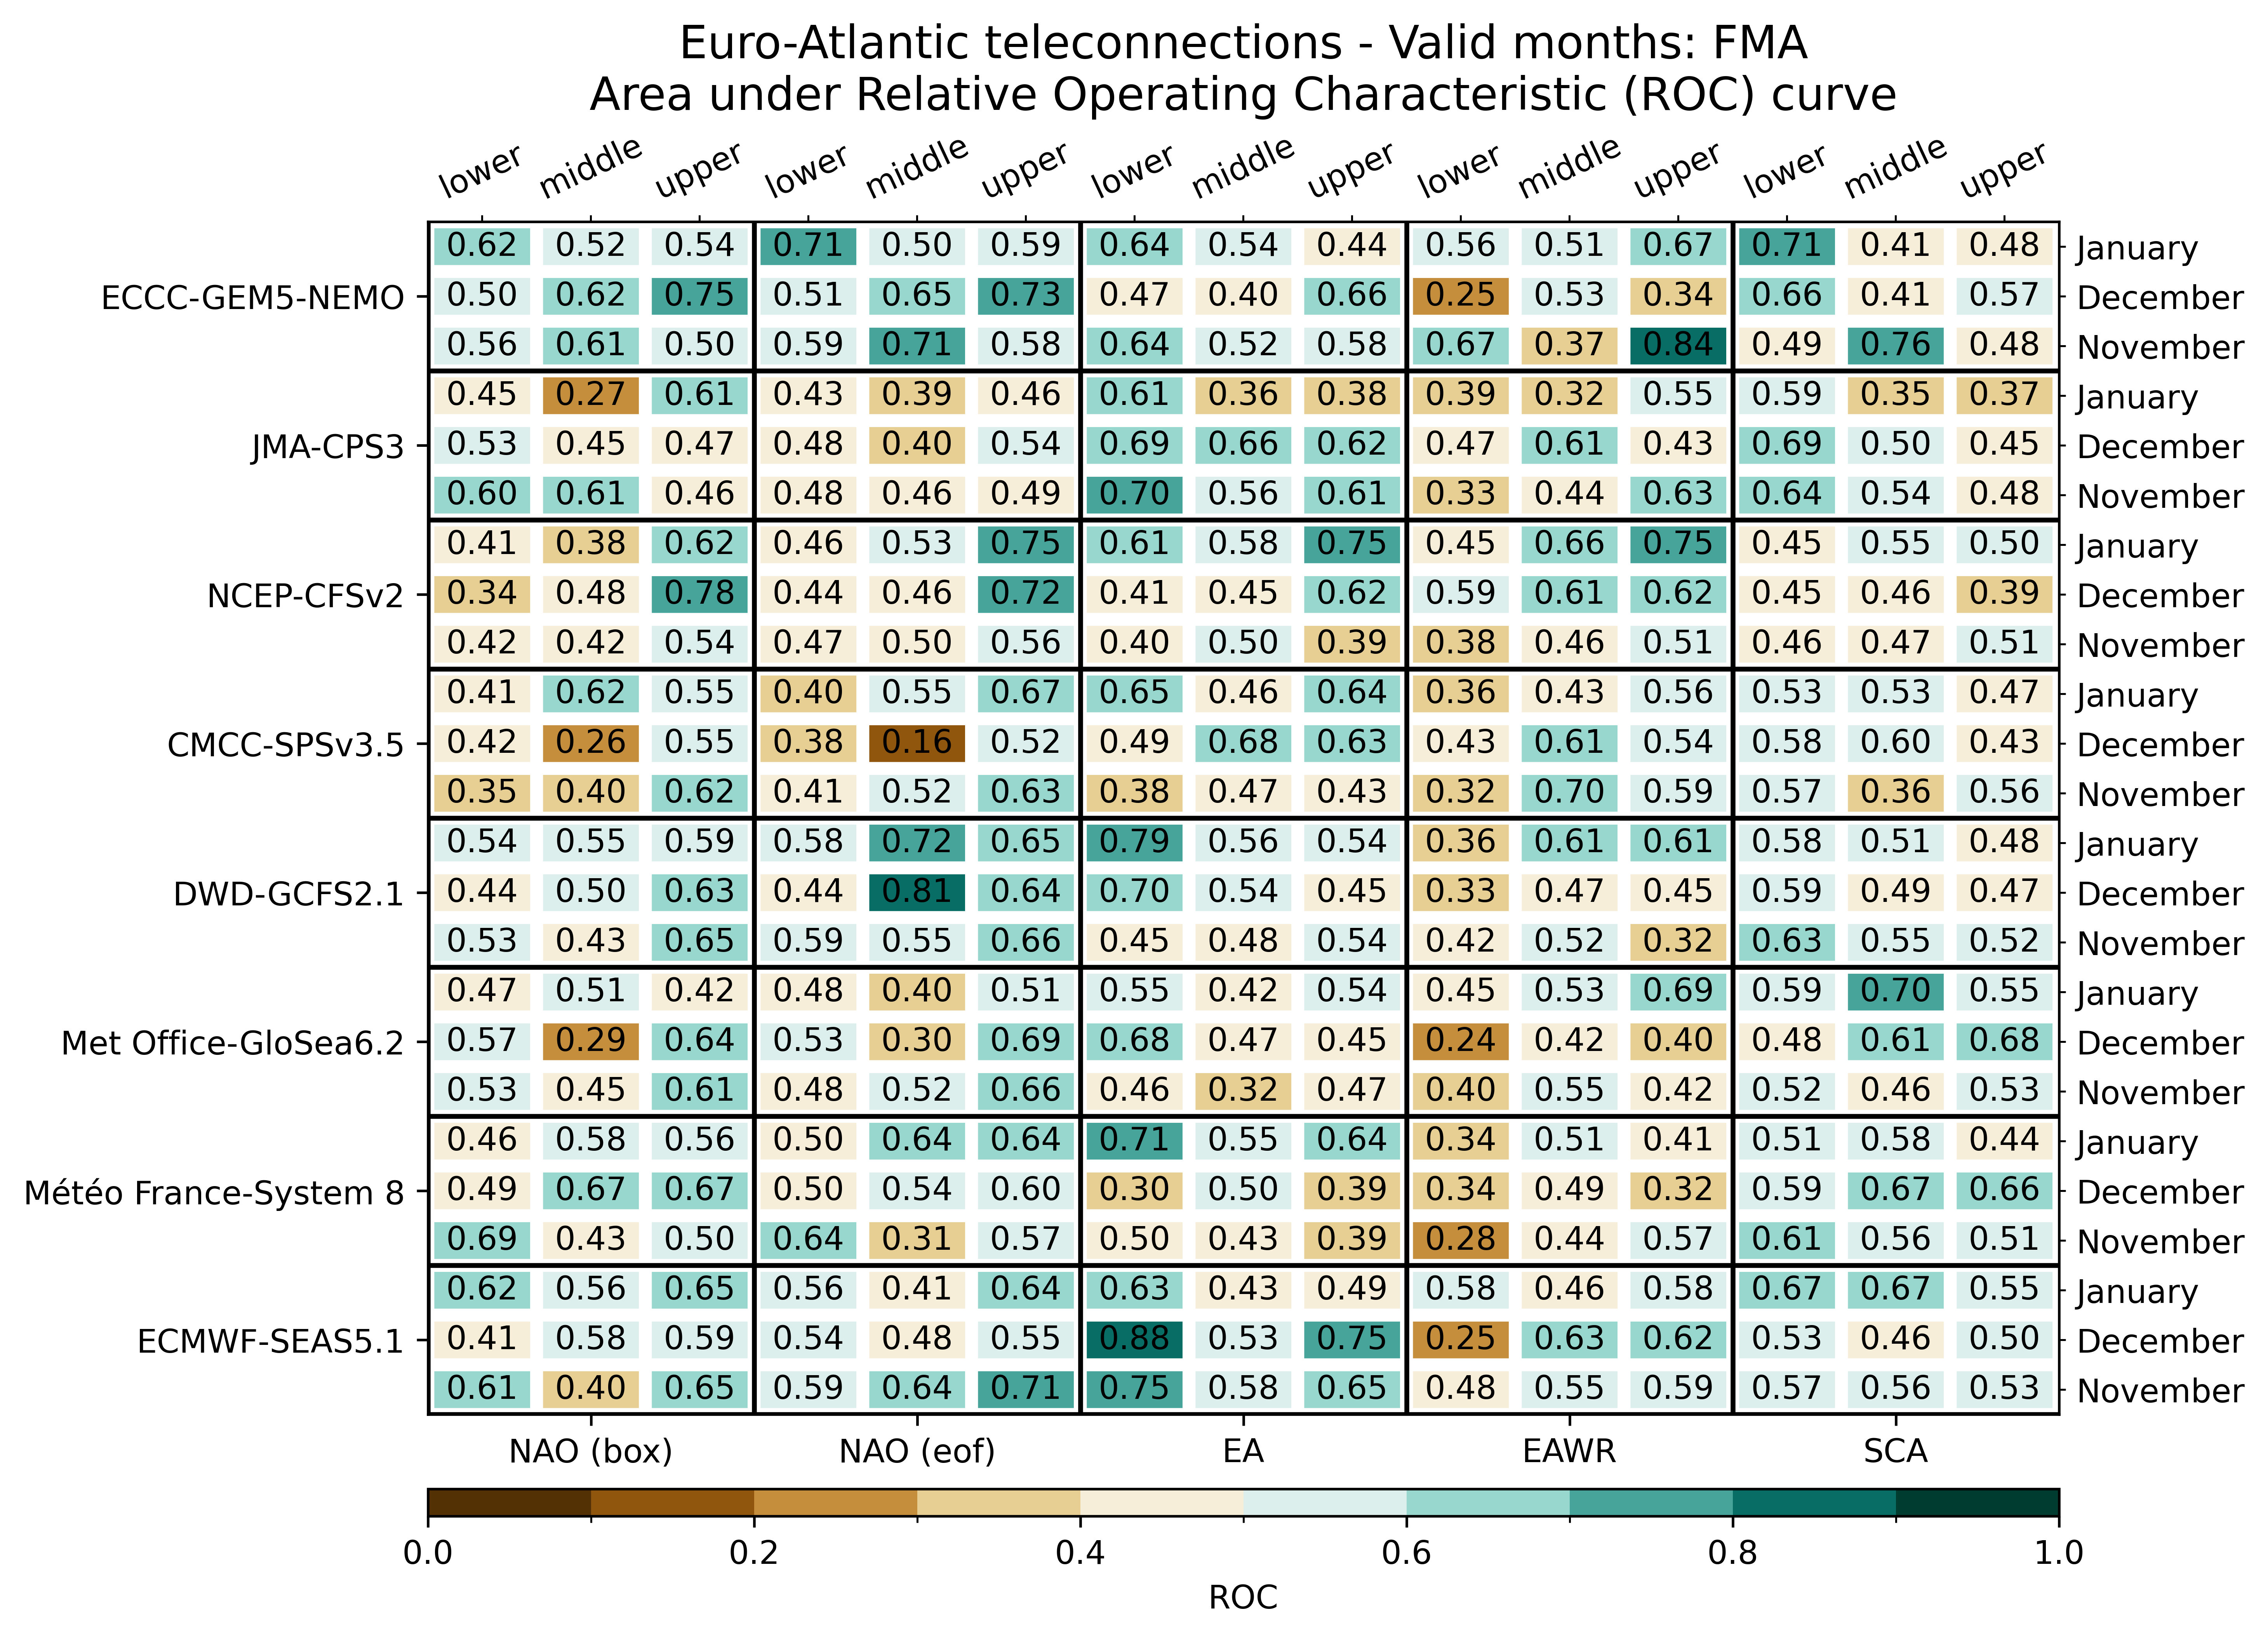

Source data for this figure (header and first rows):
, , NAO (box), NAO (box), NAO (box), NAO (eof), NAO (eof), NAO (eof), EA, EA, EA, EAWR, EAWR, EAWR, SCA, SCA, SCA
, , lower, middle, upper, lower, middle, upper, lower, middle, upper, lower, middle, upper, lower, middle, upper
ECMWF-SEAS5.1, November, 0.6094, 0.3984, 0.6484, 0.5859, 0.6445, 0.7148, 0.7461, 0.5781, 0.6484, 0.4844, 0.5547, 0.5898, 0.5664, 0.5586, 0.5312
ECMWF-SEAS5.1, December, 0.4141, 0.5781, 0.5859, 0.5391, 0.4766, 0.5469, 0.875, 0.5273, 0.75, 0.2461, 0.6328, 0.6211, 0.5312, 0.457, 0.5039
ECMWF-SEAS5.1, January, 0.6211, 0.5586, 0.6523, 0.5625, 0.4102, 0.6445, 0.6289, 0.4258, 0.4922, 0.5781, 0.4609, 0.582, 0.6719, 0.6719, 0.5547
Météo France-System 8, November, 0.6914, 0.4258, 0.5, 0.6367, 0.3125, 0.5703, 0.4961, 0.4258, 0.3945, 0.2773, 0.4414, 0.5703, 0.6055, 0.5586, 0.5078
Météo France-System 8, December, 0.4883, 0.668, 0.6719, 0.4961, 0.543, 0.5977, 0.3008, 0.5, 0.3867, 0.3438, 0.4922, 0.3203, 0.5898, 0.668, 0.6562
Météo France-System 8, January, 0.457, 0.5781, 0.5586, 0.4961, 0.6406, 0.6445, 0.707, 0.5469, 0.6406, 0.3438, 0.5078, 0.4102, 0.5078, 0.582, 0.4375
Met Office-GloSea6.2, November, 0.5273, 0.4492, 0.6094, 0.4844, 0.5195, 0.6562, 0.4648, 0.3164, 0.4727, 0.3984, 0.5508, 0.418, 0.5195, 0.4609, 0.5312
Met Office-GloSea6.2, December, 0.5703, 0.293, 0.6406, 0.5273, 0.3008, 0.6914, 0.6758, 0.4727, 0.4531, 0.2422, 0.4219, 0.3984, 0.4805, 0.6094, 0.6758
Met Office-GloSea6.2, January, 0.4708, 0.5089, 0.425, 0.4833, 0.3973, 0.5083, 0.55, 0.4196, 0.5375, 0.45, 0.5312, 0.6917, 0.5917, 0.7009, 0.5458
DWD-GCFS2.1, November, 0.5312, 0.4336, 0.6523, 0.5898, 0.5547, 0.6562, 0.4492, 0.4766, 0.5391, 0.4219, 0.5234, 0.3164, 0.6289, 0.5508, 0.5234
DWD-GCFS2.1, December, 0.4414, 0.5039, 0.6289, 0.4414, 0.8086, 0.6367, 0.6953, 0.543, 0.4492, 0.3281, 0.4727, 0.4531, 0.5898, 0.4883, 0.4688
DWD-GCFS2.1, January, 0.5391, 0.5547, 0.5938, 0.582, 0.7188, 0.6484, 0.793, 0.5625, 0.5391, 0.3594, 0.6055, 0.6133, 0.5781, 0.5117, 0.4766
CMCC-SPSv3.5, November, 0.3477, 0.3984, 0.6211, 0.4102, 0.5195, 0.6328, 0.3828, 0.4688, 0.4336, 0.3164, 0.6992, 0.5859, 0.5703, 0.3633, 0.5625
CMCC-SPSv3.5, December, 0.418, 0.2617, 0.5469, 0.3789, 0.1641, 0.5195, 0.4883, 0.6758, 0.6289, 0.4297, 0.6055, 0.5391, 0.5781, 0.5977, 0.4297
CMCC-SPSv3.5, January, 0.4141, 0.625, 0.5508, 0.3984, 0.5508, 0.668, 0.6484, 0.4648, 0.6445, 0.3633, 0.4258, 0.5625, 0.5273, 0.5312, 0.4688
NCEP-CFSv2, November, 0.4219, 0.4219, 0.5352, 0.4727, 0.4961, 0.5625, 0.4023, 0.5039, 0.3945, 0.3789, 0.4648, 0.5078, 0.4609, 0.4727, 0.5078
NCEP-CFSv2, December, 0.3438, 0.4844, 0.7773, 0.4375, 0.4609, 0.7188, 0.4062, 0.4531, 0.6211, 0.5898, 0.6055, 0.6211, 0.4453, 0.4609, 0.3906
NCEP-CFSv2, January, 0.4102, 0.3789, 0.625, 0.4648, 0.5273, 0.7461, 0.6094, 0.5781, 0.75, 0.4453, 0.6641, 0.7539, 0.4492, 0.5547, 0.5
JMA-CPS3, November, 0.6016, 0.6094, 0.457, 0.4766, 0.457, 0.4883, 0.7031, 0.5625, 0.6133, 0.332, 0.4414, 0.6328, 0.6406, 0.5391, 0.4844
JMA-CPS3, December, 0.5273, 0.4453, 0.4727, 0.4844, 0.3984, 0.5352, 0.6875, 0.6562, 0.6211, 0.4688, 0.6055, 0.4258, 0.6875, 0.5, 0.4492
JMA-CPS3, January, 0.4531, 0.2695, 0.6055, 0.4297, 0.3945, 0.4609, 0.6055, 0.3555, 0.3828, 0.3867, 0.3164, 0.5469, 0.5938, 0.3477, 0.3672
ECCC-GEM5-NEMO, November, 0.5625, 0.6094, 0.5039, 0.5859, 0.7109, 0.5781, 0.6367, 0.5234, 0.582, 0.6719, 0.3672, 0.8359, 0.4883, 0.7617, 0.4844
ECCC-GEM5-NEMO, December, 0.5039, 0.6211, 0.7539, 0.5117, 0.6484, 0.7344, 0.4727, 0.4023, 0.6562, 0.25, 0.5273, 0.3438, 0.6562, 0.4102, 0.5703
ECCC-GEM5-NEMO, January, 0.6211, 0.5156, 0.5352, 0.707, 0.5, 0.5859, 0.6445, 0.5352, 0.4414, 0.5586, 0.5117, 0.6719, 0.7148, 0.4102, 0.4766
